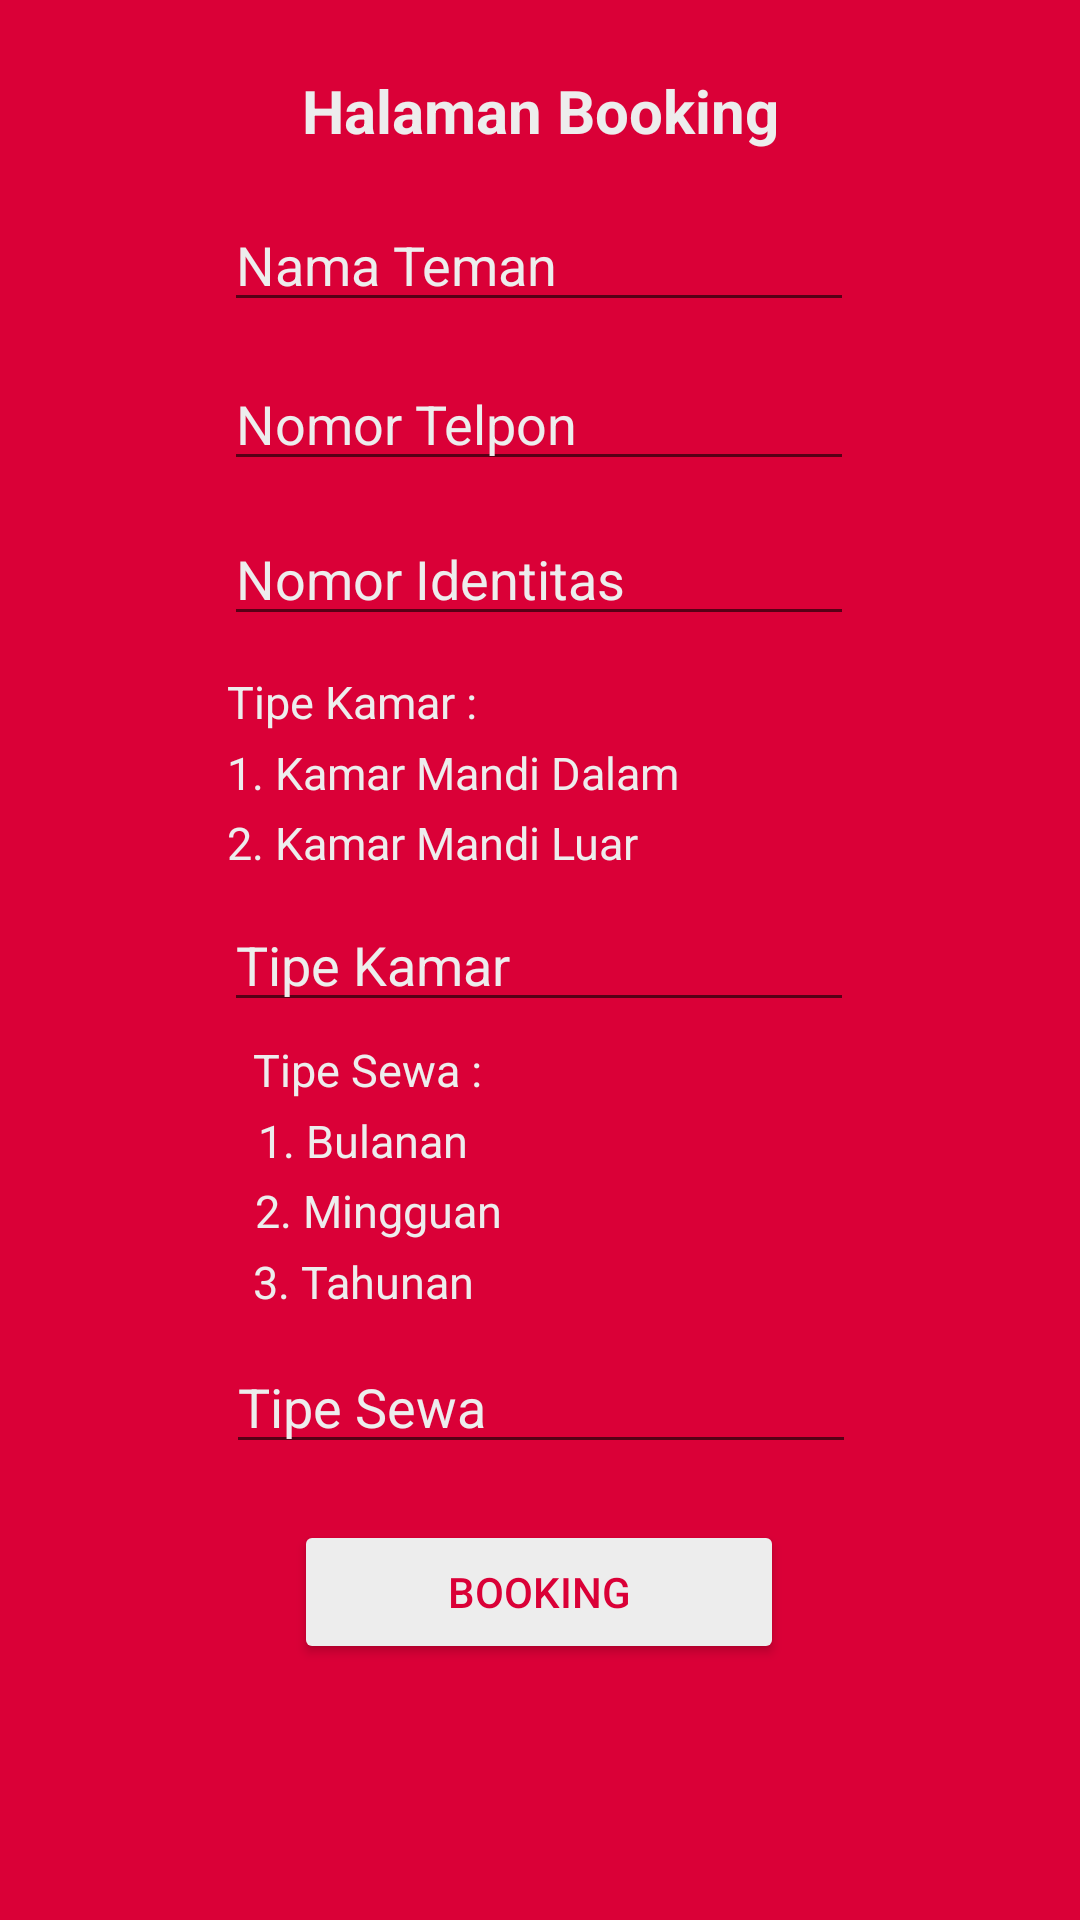

Produce the Android XML layout that renders to this screen, including the resource entries it uses.
<!-- AndroidManifest.xml: application theme Theme.ProjectAkhir -->
<!-- res/layout/activity_lihat_daftar.xml -->
<?xml version="1.0" encoding="utf-8"?>
<androidx.constraintlayout.widget.ConstraintLayout xmlns:android="http://schemas.android.com/apk/res/android"
    xmlns:app="http://schemas.android.com/apk/res-auto"
    xmlns:tools="http://schemas.android.com/tools"
    android:layout_width="match_parent"
    android:layout_height="match_parent"
    android:background="#DA0037"
    tools:context=".LihatDaftar">

    <EditText
        android:id="@+id/editTipeKamar"
        android:layout_width="wrap_content"
        android:layout_height="wrap_content"
        android:ems="10"
        android:hint="Tipe Kamar"
        android:inputType="textPersonName"
        android:textColorHint="#EDEDED"
        app:layout_constraintBottom_toBottomOf="parent"
        app:layout_constraintEnd_toEndOf="parent"
        app:layout_constraintHorizontal_bias="0.497"
        app:layout_constraintStart_toStartOf="parent"
        app:layout_constraintTop_toTopOf="parent" />

    <EditText
        android:id="@+id/editNama"
        android:layout_width="wrap_content"
        android:layout_height="wrap_content"
        android:ems="10"
        android:hint="Nama Teman"
        android:inputType="textPersonName"
        android:textColorHint="#EDEDED"
        app:layout_constraintBottom_toBottomOf="parent"
        app:layout_constraintEnd_toEndOf="parent"
        app:layout_constraintHorizontal_bias="0.497"
        app:layout_constraintStart_toStartOf="parent"
        app:layout_constraintTop_toTopOf="parent"
        app:layout_constraintVertical_bias="0.11" />

    <EditText
        android:id="@+id/editTelpon"
        android:layout_width="wrap_content"
        android:layout_height="wrap_content"
        android:ems="10"
        android:hint="Nomor Telpon"
        android:inputType="textPersonName"
        android:textColorHint="#EDEDED"
        app:layout_constraintBottom_toBottomOf="parent"
        app:layout_constraintEnd_toEndOf="parent"
        app:layout_constraintHorizontal_bias="0.497"
        app:layout_constraintStart_toStartOf="parent"
        app:layout_constraintTop_toTopOf="parent"
        app:layout_constraintVertical_bias="0.199" />

    <EditText
        android:id="@+id/editIdentitas"
        android:layout_width="wrap_content"
        android:layout_height="wrap_content"
        android:ems="10"
        android:hint="Nomor Identitas"
        android:inputType="textPersonName"
        android:textColorHint="#EDEDED"
        app:layout_constraintBottom_toBottomOf="parent"
        app:layout_constraintEnd_toEndOf="parent"
        app:layout_constraintHorizontal_bias="0.497"
        app:layout_constraintStart_toStartOf="parent"
        app:layout_constraintTop_toTopOf="parent"
        app:layout_constraintVertical_bias="0.285" />

    <TextView
        android:id="@+id/textKamar"
        android:layout_width="200dp"
        android:layout_height="wrap_content"
        android:text="Tipe Kamar :"
        android:textSize="15dp"
        android:textColor="#EDEDED"
        app:layout_constraintBottom_toBottomOf="parent"
        app:layout_constraintEnd_toEndOf="parent"
        app:layout_constraintHorizontal_bias="0.473"
        app:layout_constraintStart_toStartOf="parent"
        app:layout_constraintTop_toTopOf="parent"
        app:layout_constraintVertical_bias="0.361" />

    <TextView
        android:id="@+id/textKamar2"
        android:layout_width="200dp"
        android:layout_height="wrap_content"
        android:text="1. Kamar Mandi Dalam"
        android:textSize="15dp"
        android:textColor="#EDEDED"
        app:layout_constraintBottom_toBottomOf="parent"
        app:layout_constraintEnd_toEndOf="parent"
        app:layout_constraintHorizontal_bias="0.473"
        app:layout_constraintStart_toStartOf="parent"
        app:layout_constraintTop_toTopOf="parent"
        app:layout_constraintVertical_bias="0.399" />

    <TextView
        android:id="@+id/textKamar3"
        android:layout_width="200dp"
        android:layout_height="wrap_content"
        android:text="2. Kamar Mandi Luar"
        android:textSize="15dp"
        android:textColor="#EDEDED"
        app:layout_constraintBottom_toBottomOf="parent"
        app:layout_constraintEnd_toEndOf="parent"
        app:layout_constraintHorizontal_bias="0.473"
        app:layout_constraintStart_toStartOf="parent"
        app:layout_constraintTop_toTopOf="parent"
        app:layout_constraintVertical_bias="0.437" />

    <TextView
        android:id="@+id/textDurasi2"
        android:layout_width="wrap_content"
        android:layout_height="wrap_content"
        android:text="1. Bulanan"
        android:textSize="15dp"
        android:textColor="#EDEDED"
        app:layout_constraintBottom_toBottomOf="parent"
        app:layout_constraintEnd_toEndOf="parent"
        app:layout_constraintHorizontal_bias="0.296"
        app:layout_constraintStart_toStartOf="parent"
        app:layout_constraintTop_toTopOf="parent"
        app:layout_constraintVertical_bias="0.597" />

    <TextView
        android:id="@+id/textDurasi3"
        android:layout_width="wrap_content"
        android:layout_height="wrap_content"
        android:text="2. Mingguan"
        android:textSize="15dp"
        android:textColor="#EDEDED"
        app:layout_constraintBottom_toBottomOf="parent"
        app:layout_constraintEnd_toEndOf="parent"
        app:layout_constraintHorizontal_bias="0.306"
        app:layout_constraintStart_toStartOf="parent"
        app:layout_constraintTop_toTopOf="parent"
        app:layout_constraintVertical_bias="0.635" />

    <TextView
        android:id="@+id/textDurasi4"
        android:layout_width="wrap_content"
        android:layout_height="wrap_content"
        android:text="3. Tahunan"
        android:textSize="15dp"
        android:textColor="#EDEDED"
        app:layout_constraintBottom_toBottomOf="parent"
        app:layout_constraintEnd_toEndOf="parent"
        app:layout_constraintHorizontal_bias="0.295"
        app:layout_constraintStart_toStartOf="parent"
        app:layout_constraintTop_toTopOf="parent"
        app:layout_constraintVertical_bias="0.673" />

    <EditText
        android:id="@+id/editTipeSewa"
        android:layout_width="wrap_content"
        android:layout_height="wrap_content"
        android:ems="10"
        android:hint="Tipe Sewa"
        android:inputType="textPersonName"
        android:textColorHint="#EDEDED"
        app:layout_constraintBottom_toBottomOf="parent"
        app:layout_constraintEnd_toEndOf="parent"
        app:layout_constraintHorizontal_bias="0.502"
        app:layout_constraintStart_toStartOf="parent"
        app:layout_constraintTop_toTopOf="parent"
        app:layout_constraintVertical_bias="0.746" />

    <Button
        android:id="@+id/btnOk"
        android:layout_width="wrap_content"
        android:layout_height="wrap_content"
        android:text="booking"
        android:backgroundTint="#EDEDED"
        android:textColor="#DA0037"
        android:ems="10"
        app:layout_constraintBottom_toBottomOf="parent"
        app:layout_constraintEnd_toEndOf="parent"
        app:layout_constraintHorizontal_bias="0.498"
        app:layout_constraintStart_toStartOf="parent"
        app:layout_constraintTop_toTopOf="parent"
        app:layout_constraintVertical_bias="0.856" />

    <TextView
        android:id="@+id/textDurasi"
        android:layout_width="wrap_content"
        android:layout_height="wrap_content"
        android:text="Tipe Sewa :"
        android:textSize="15dp"
        android:textColor="#EDEDED"
        app:layout_constraintBottom_toBottomOf="parent"
        app:layout_constraintEnd_toEndOf="parent"
        app:layout_constraintHorizontal_bias="0.297"
        app:layout_constraintStart_toStartOf="parent"
        app:layout_constraintTop_toTopOf="parent"
        app:layout_constraintVertical_bias="0.559" />

    <TextView
        android:id="@+id/textView"
        android:layout_width="wrap_content"
        android:layout_height="wrap_content"
        android:text="Halaman Booking"
        android:textSize="20dp"
        android:textStyle="bold"
        android:textColor="#EDEDED"
        app:layout_constraintBottom_toBottomOf="parent"
        app:layout_constraintEnd_toEndOf="parent"
        app:layout_constraintStart_toStartOf="parent"
        app:layout_constraintTop_toTopOf="parent"
        app:layout_constraintVertical_bias="0.038" />

</androidx.constraintlayout.widget.ConstraintLayout>
<!-- resources referenced by this layout -->
<resources>
  <style name="Theme.ProjectAkhir" parent="Theme.MaterialComponents.DayNight.DarkActionBar">
          
          <item name="colorPrimary">@color/purple_500</item>
          <item name="colorPrimaryVariant">@color/purple_700</item>
          <item name="colorOnPrimary">@color/white</item>
          
          <item name="colorSecondary">@color/teal_200</item>
          <item name="colorSecondaryVariant">@color/teal_700</item>
          <item name="colorOnSecondary">@color/black</item>
          
          <item name="android:statusBarColor" tools:targetApi="l">?attr/colorPrimaryVariant</item>
          
      </style>
  <color name="purple_500">#FF6200EE</color>
  <color name="purple_700">#FF3700B3</color>
  <color name="white">#FFFFFFFF</color>
  <color name="teal_200">#FF03DAC5</color>
  <color name="teal_700">#FF018786</color>
  <color name="black">#FF000000</color>
</resources>
